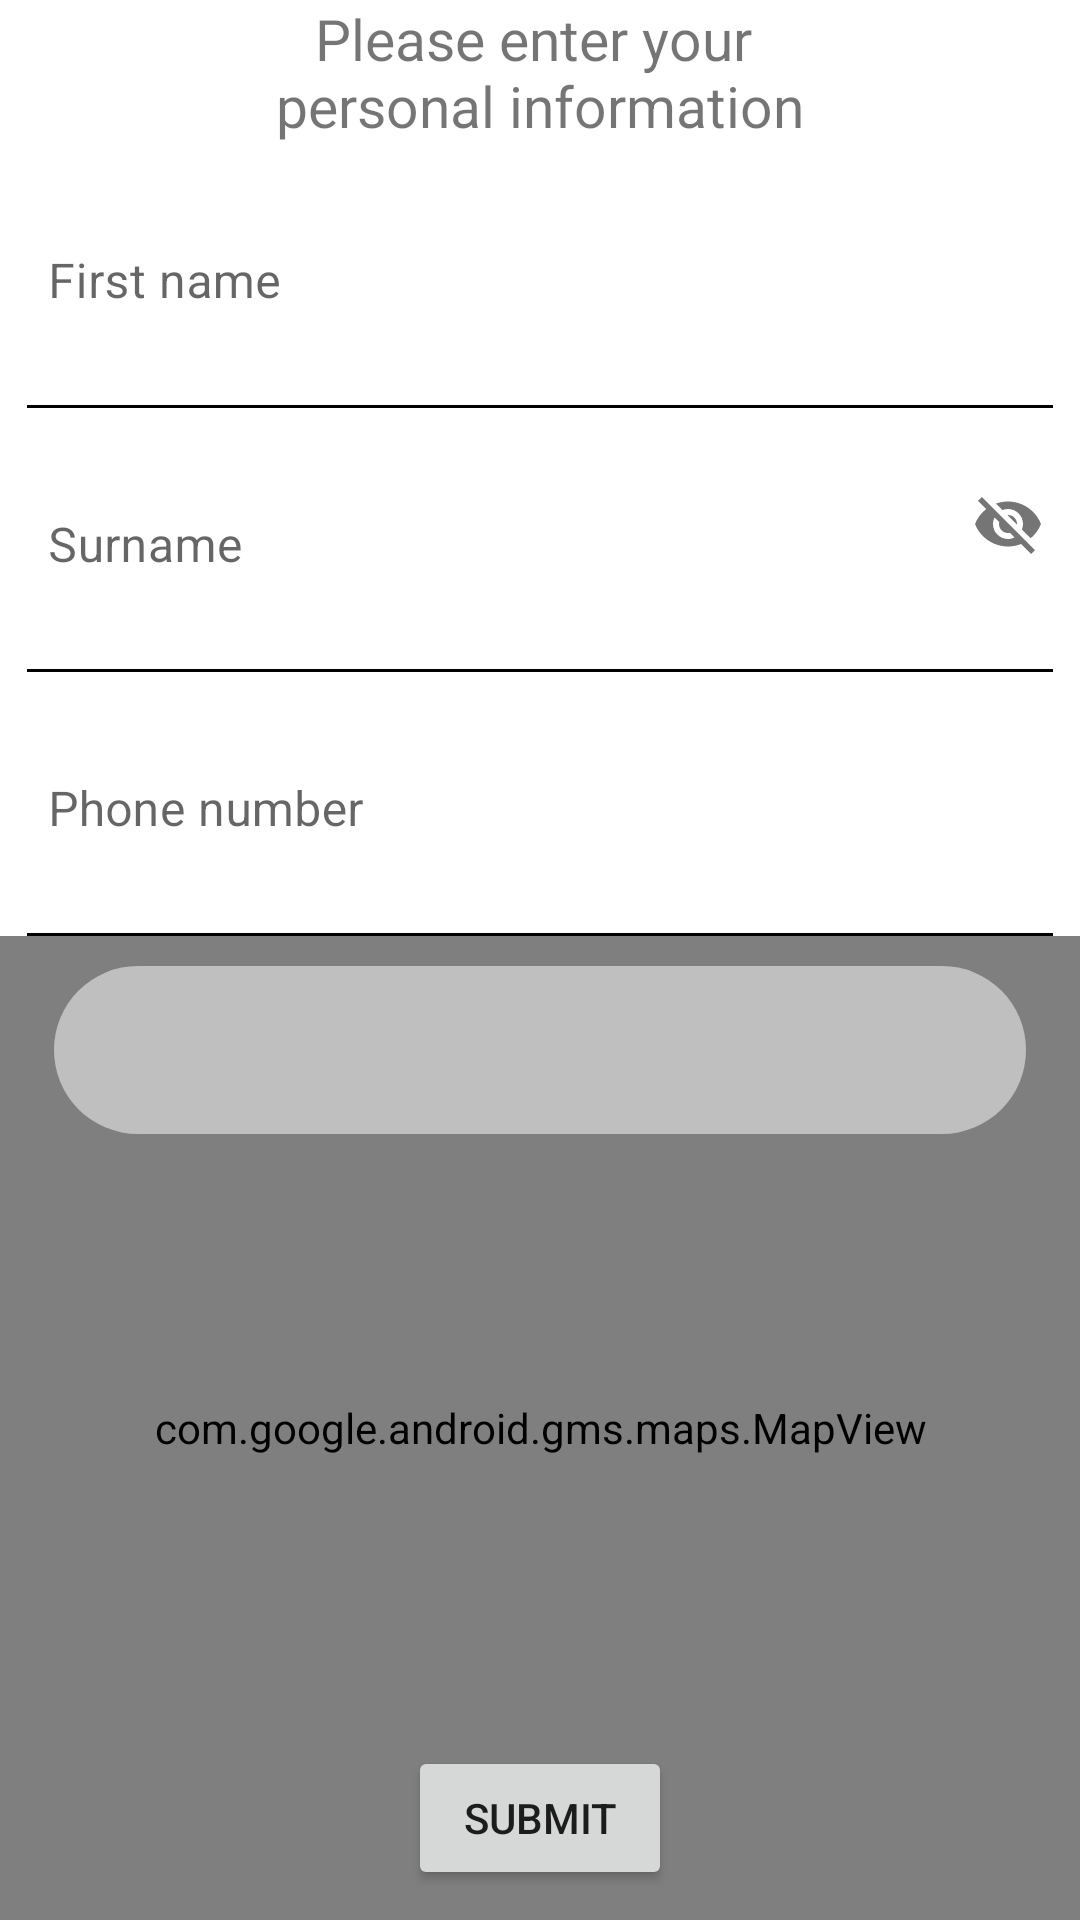

Write the Android layout XML for this screen, with the resource values it uses.
<!-- AndroidManifest.xml: application theme AppTheme -->
<!-- res/layout/register_fragment.xml -->
<?xml version="1.0" encoding="utf-8"?>
<androidx.constraintlayout.widget.ConstraintLayout
    xmlns:android="http://schemas.android.com/apk/res/android"
    android:layout_width="match_parent"
    android:layout_height="match_parent"
    xmlns:tools="http://schemas.android.com/tools"
    xmlns:app="http://schemas.android.com/apk/res-auto"
    tools:context="com.esc.doglend.ui.fragments.login.RegisterFragment">

    <TextView
        android:layout_width="match_parent"
        android:layout_height="wrap_content"
        android:id="@+id/reg_instructions"
        android:text="@string/reg_instructions"
        android:textAlignment="center"
        android:textSize="19sp"
        app:layout_constraintTop_toTopOf="parent" />

    <ScrollView
        android:layout_width="0dp"
        android:layout_height="wrap_content"
        android:id="@+id/reg_scroll"
        app:layout_constraintHeight_percent="0.5"
        app:layout_constraintTop_toBottomOf="@id/reg_instructions"
        app:layout_constraintLeft_toLeftOf="parent"
        app:layout_constraintRight_toRightOf="parent">
        <androidx.constraintlayout.widget.ConstraintLayout
            android:layout_width="match_parent"
            android:layout_height="wrap_content"
            app:layout_constraintTop_toBottomOf="@id/reg_wel_two"
            app:layout_constraintBottom_toBottomOf="parent">
            <com.google.android.material.textfield.TextInputLayout
                android:layout_width="match_parent"
                android:layout_height="wrap_content"
                android:id="@+id/reg_name"
                android:hint="@string/name_asterisk"
                app:boxBackgroundMode="none"
                app:errorEnabled="true"
                app:layout_constraintTop_toTopOf="parent">
                <com.google.android.material.textfield.TextInputEditText
                    android:layout_width="match_parent"
                    android:layout_height="wrap_content"
                    android:inputType="text"
                    android:id="@+id/reg_name_input"/>
            </com.google.android.material.textfield.TextInputLayout>

            <View
                android:id="@+id/space_two"
                android:layout_width="0dp"
                android:layout_height="1dp"
                android:background="@color/black"
                app:layout_constraintTop_toBottomOf="@id/reg_name"
                app:layout_constraintWidth_percent="0.95"
                app:layout_constraintStart_toStartOf="parent"
                app:layout_constraintEnd_toEndOf="parent"/>

            <com.google.android.material.textfield.TextInputLayout
                android:layout_width="match_parent"
                android:layout_height="wrap_content"
                android:id="@+id/reg_surname"
                android:hint="@string/surname_asterisk"
                app:errorEnabled="true"
                app:boxBackgroundMode="none"
                app:passwordToggleEnabled="true"
                app:layout_constraintTop_toBottomOf="@id/space_two">
                <com.google.android.material.textfield.TextInputEditText
                    android:layout_width="match_parent"
                    android:layout_height="wrap_content"
                    android:inputType="text"
                    android:focusable="true"
                    android:id="@+id/reg_surname_input"/>
            </com.google.android.material.textfield.TextInputLayout>

            <View
                android:id="@+id/space_three"
                android:layout_width="0dp"
                android:layout_height="1dp"
                android:background="@color/black"
                app:layout_constraintTop_toBottomOf="@id/reg_surname"
                app:layout_constraintWidth_percent="0.95"
                app:layout_constraintStart_toStartOf="parent"
                app:layout_constraintEnd_toEndOf="parent"/>

            <com.google.android.material.textfield.TextInputLayout
                android:layout_width="match_parent"
                android:layout_height="wrap_content"
                android:id="@+id/reg_phone"
                android:hint="@string/phone_asterisk"
                app:boxBackgroundMode="none"
                app:errorEnabled="true"
                app:layout_constraintTop_toBottomOf="@id/space_three">
                <com.google.android.material.textfield.TextInputEditText
                    android:layout_width="match_parent"
                    android:layout_height="wrap_content"
                    android:inputType="number"
                    android:id="@+id/reg_phone_input"
                    android:focusable="true" />
            </com.google.android.material.textfield.TextInputLayout>

            <View
                android:id="@+id/space_four"
                android:layout_width="0dp"
                android:layout_height="1dp"
                android:background="@color/black"
                app:layout_constraintTop_toBottomOf="@id/reg_phone"
                app:layout_constraintWidth_percent="0.95"
                app:layout_constraintStart_toStartOf="parent"
                app:layout_constraintEnd_toEndOf="parent"/>
        </androidx.constraintlayout.widget.ConstraintLayout>
    </ScrollView>

    <com.google.android.gms.maps.MapView
        android:layout_width="match_parent"
        android:layout_height="0dp"
        android:id="@+id/reg_map"
        app:layout_constraintTop_toBottomOf="@id/reg_scroll"
        app:layout_constraintBottom_toBottomOf="parent"/>

    <AutoCompleteTextView
        android:layout_width="0dp"
        android:layout_height="56dp"
        android:drawableRight="@drawable/search_black_24"
        android:layout_marginTop="10dp"
        android:id="@+id/map_search"
        android:background="@drawable/rounded_layout"
        app:layout_constraintTop_toTopOf="@id/reg_map"
        app:layout_constraintWidth_percent=".9"
        app:layout_constraintStart_toStartOf="parent"
        app:layout_constraintEnd_toEndOf="parent"/>

    <TextView
        android:id="@+id/posErrorText"
        android:layout_width="match_parent"
        android:layout_height="wrap_content"
        android:text="Please enter a valid location"
        android:textColor="#FF0000"
        android:textSize="17.5sp"
        android:visibility="gone"
        app:layout_constraintEnd_toEndOf="parent"
        app:layout_constraintStart_toStartOf="parent"
        app:layout_constraintTop_toBottomOf="@+id/map_search" />

    <de.hdodenhof.circleimageview.CircleImageView
        android:id="@+id/register_progress"
        android:layout_width="0dp"
        android:layout_height="0dp"
        android:background="@drawable/compass_darker"
        android:visibility="gone"
        app:layout_constraintWidth_percent="0.25"
        app:layout_constraintDimensionRatio="1:1"
        app:layout_constraintEnd_toEndOf="parent"
        app:layout_constraintStart_toStartOf="parent"
        app:layout_constraintTop_toTopOf="parent"
        app:layout_constraintBottom_toBottomOf="parent"/>

    <Button
        android:id="@+id/submit"
        android:layout_width="wrap_content"
        android:layout_height="wrap_content"
        android:text="@string/submit"
        android:elevation="3dp"
        app:layout_constraintBottom_toBottomOf="parent"
        app:layout_constraintStart_toStartOf="parent"
        app:layout_constraintEnd_toEndOf="parent"
        android:layout_marginBottom="10dp"/>

</androidx.constraintlayout.widget.ConstraintLayout>
<!-- resources referenced by this layout -->
<resources>
  <color name="black">#FF000000</color>
  <!-- drawable rounded_layout (drawable) -->
  <?xml version="1.0" encoding="utf-8"?>
  <shape xmlns:android="http://schemas.android.com/apk/res/android">
      <solid android:color="#80ffffff"/>
      <corners android:radius="28dp"/>
  </shape>
  <string name="name_asterisk">First name </string>
  <string name="phone_asterisk">Phone number </string>
  <string name="reg_instructions">Please enter your \npersonal information</string>
  <string name="submit">Submit</string>
  <string name="surname_asterisk"> Surname </string>
  <style name="AppTheme" parent="Theme.MaterialComponents.DayNight.NoActionBar">
          
          <item name="colorPrimary">@color/purple_500</item>
          <item name="colorPrimaryVariant">@color/purple_700</item>
          <item name="colorOnPrimary">@color/white</item>
          
          <item name="colorSecondary">@color/black</item>
          <item name="colorSecondaryVariant">@color/teal_700</item>
          <item name="colorOnSecondary">@color/black</item>
          
          <item name="android:statusBarColor" tools:targetApi="l">?attr/colorPrimaryVariant</item>
          
      </style>
  <color name="purple_500">#FF6200EE</color>
  <color name="purple_700">#FF3700B3</color>
  <color name="white">#FFFFFFFF</color>
  <color name="teal_700">#FF018786</color>
</resources>
